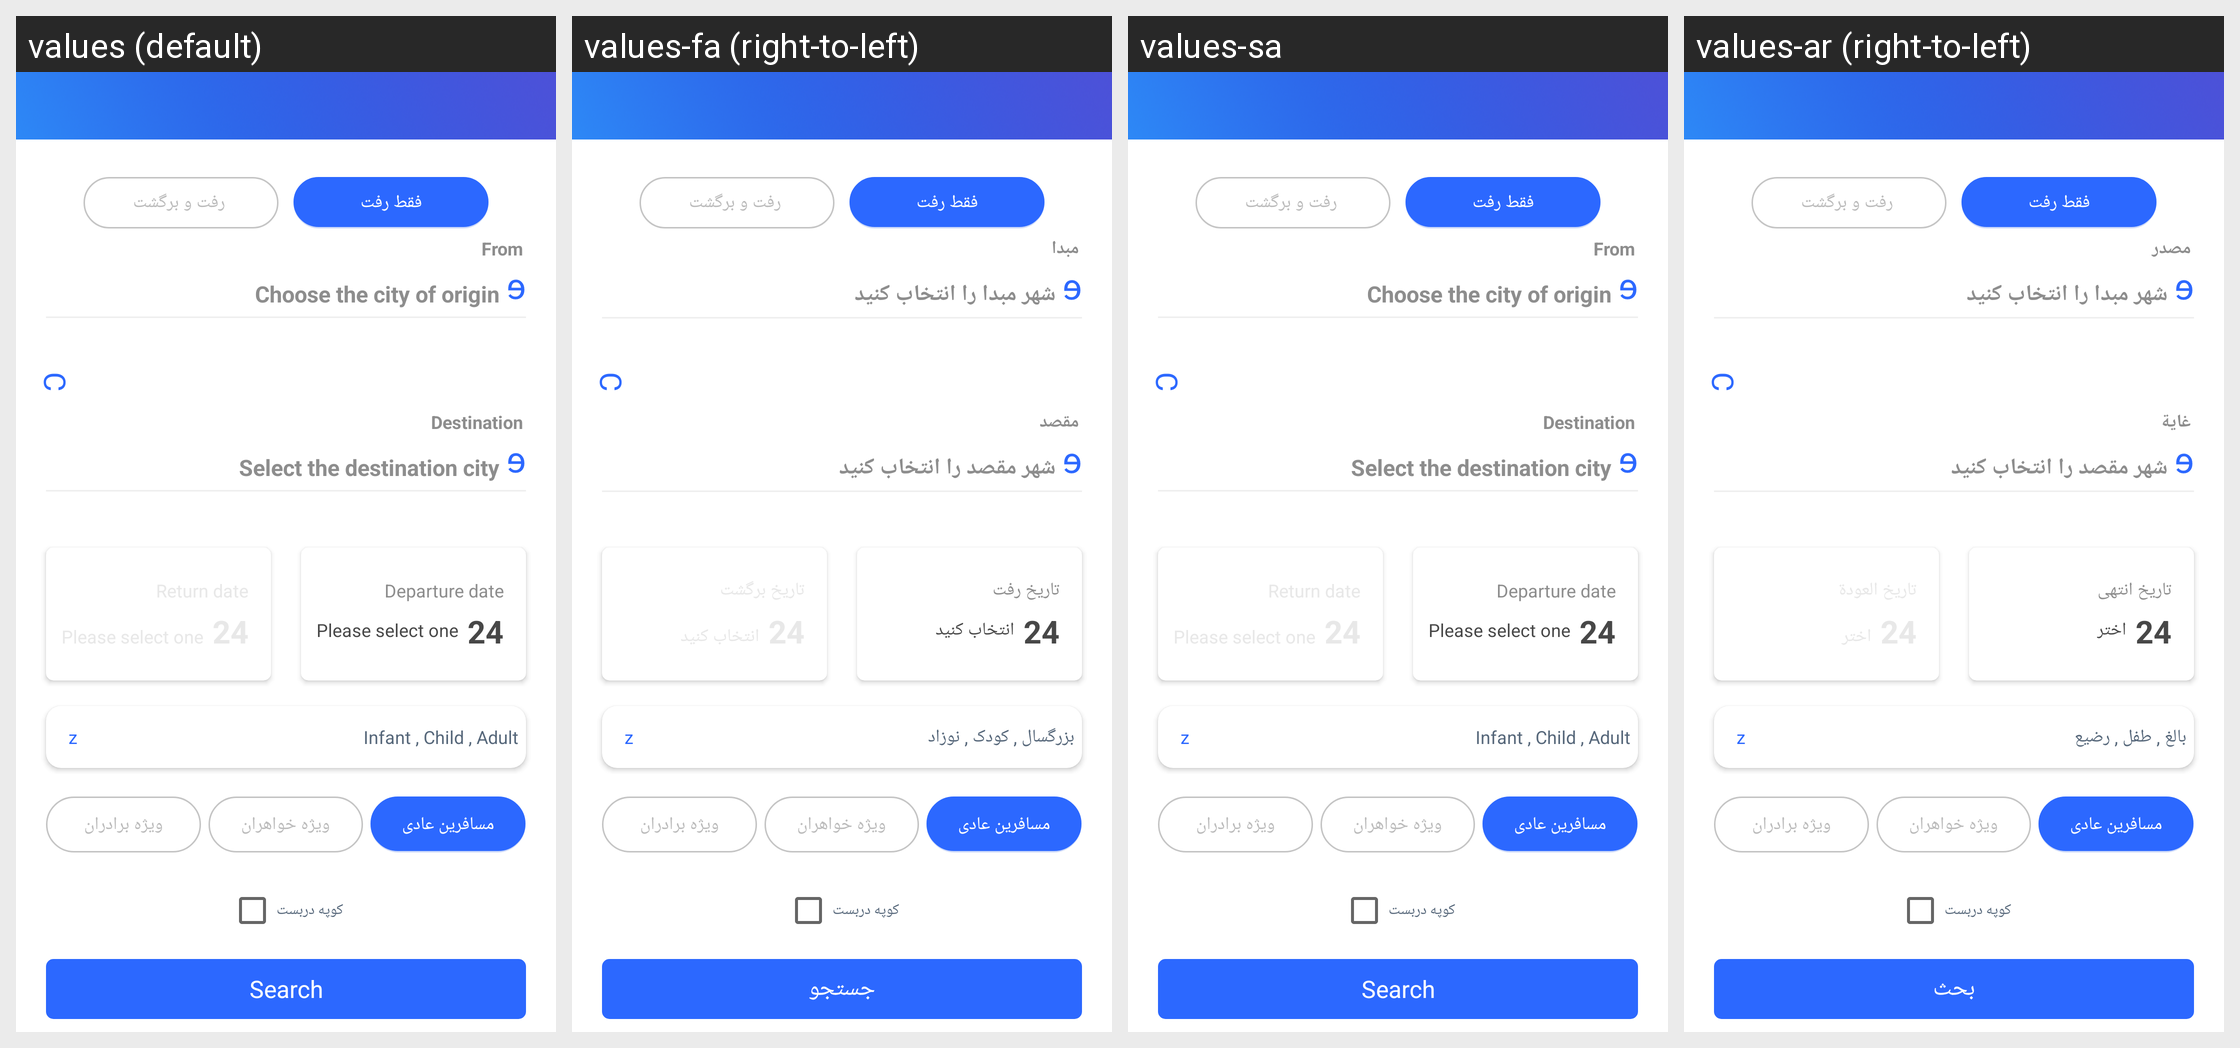

The Android screen above is rendered under several locales of the same app. Produce the string resources it draws, with the default and per-locale values.
Android screen res/layout/fragment_train.xml rendered under 4 locales, left to right: values (default), values-fa (right-to-left), values-sa, values-ar (right-to-left). Device: Nexus 5 (rendered at 1080×1920; each locale shown at half size, 540×960, under a caption strip naming it); theme AppTheme.
Other locales in the repository, not shown: values-en, values-fr, values-tr.
Strings drawn on this screen, with the default value and each locale's value (text and hints the layout hard-codes, and strings that could not be matched under every locale, appear in the picture but are not listed):

origin
  values: From
  values-fa: مبدا
  values-sa: From  [not translated; the default value is used]
  values-ar: مصدر

select_origin_city
  values: Choose the city of origin
  values-fa: شهر مبدا را انتخاب کنید
  values-sa: Choose the city of origin  [not translated; the default value is used]
  values-ar: شهر مبدا را انتخاب کنید

destination
  values: Destination
  values-fa: مقصد
  values-sa: Destination  [not translated; the default value is used]
  values-ar: غاية

select_destination_city
  values: Select the destination city
  values-fa: شهر مقصد را انتخاب کنید
  values-sa: Select the destination city  [not translated; the default value is used]
  values-ar: شهر مقصد را انتخاب کنید

please_select_one
  values: Please select one
  values-fa: انتخاب کنید
  values-sa: Please select one  [not translated; the default value is used]
  values-ar: اختر

departure_date
  values: Departure date
  values-fa: تاریخ رفت
  values-sa: Departure date  [not translated; the default value is used]
  values-ar: تاريخ انتهى

newborn
  values: Infant
  values-fa: نوزاد
  values-sa: Infant  [not translated; the default value is used]
  values-ar: رضيع

baby
  values: Child
  values-fa: کودک
  values-sa: Child  [not translated; the default value is used]
  values-ar: طفل

adault
  values: Adult
  values-fa: بزرگسال
  values-sa: Adult  [not translated; the default value is used]
  values-ar: بالغ

search
  values: Search
  values-fa: جستجو
  values-sa: Search  [not translated; the default value is used]
  values-ar: بحث
